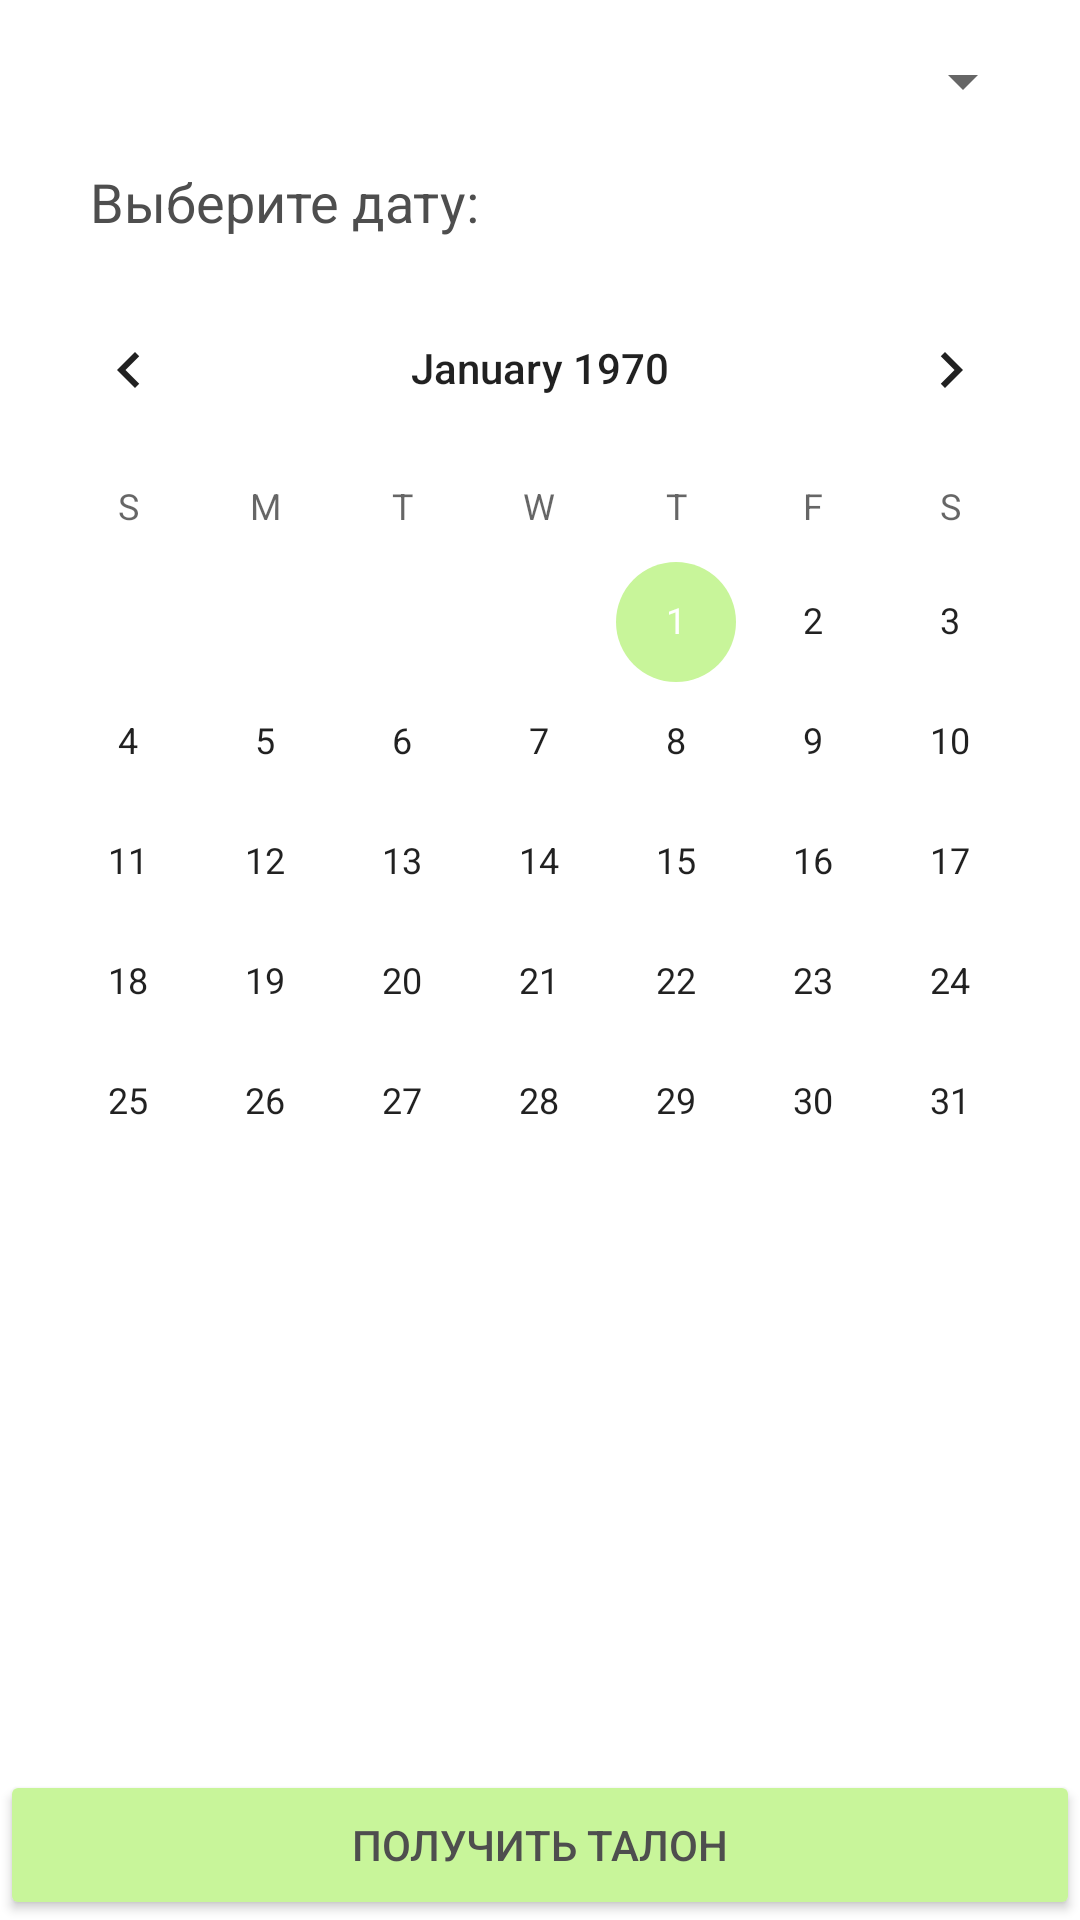

Android layout source for this screen:
<!-- AndroidManifest.xml: application theme Theme.PunctualPatient -->
<!-- res/layout/filter_talon_fragment.xml -->
<?xml version="1.0" encoding="utf-8"?>
<androidx.constraintlayout.widget.ConstraintLayout xmlns:android="http://schemas.android.com/apk/res/android"
    xmlns:tools="http://schemas.android.com/tools"
    android:theme="@style/ExpandableList_style"
    android:id="@+id/fragment_filter_talon"
    android:layout_width="match_parent"
    android:layout_height="match_parent"
    xmlns:app="http://schemas.android.com/apk/res-auto">

    <Spinner
        android:paddingStart="14dp"
        android:theme="@style/TextStyle"
        android:layout_marginTop="10dp"
        app:layout_constraintTop_toTopOf="parent"
        app:layout_constraintStart_toStartOf="parent"
        app:layout_constraintEnd_toEndOf="parent"
        android:layout_margin="15dp"
        android:layout_width="match_parent"
        android:layout_height="wrap_content"
        android:id="@+id/spinner_filter"
        tools:ignore="MissingConstraints" />

    <TextView
        android:layout_marginTop="16dp"
        android:layout_marginLeft="30dp"
        android:layout_width="match_parent"
        android:layout_height="wrap_content"
        android:layout_marginBottom="2dp"
        android:layout_marginRight="16dp"
        android:textSize="18sp"
        android:theme="@style/TextStyle"
        android:text="Выберите дату: "
        app:layout_constraintTop_toBottomOf="@+id/spinner_filter"
    android:id="@+id/title_take_date"
        app:layout_constraintStart_toStartOf="parent"
        app:layout_constraintEnd_toEndOf="parent"/>


    <CalendarView
        android:id="@+id/calendarView"
        app:layout_constraintTop_toBottomOf="@+id/title_take_date"
        android:layout_marginTop="10dp"
        android:layout_width="match_parent"
        android:layout_height="wrap_content"
        android:onClick="onClick"
        android:selectedWeekBackgroundColor="#ff0000"
        android:weekNumberColor="#0000ff"
        android:weekSeparatorLineColor="#00ff00" />

    <Button
        android:layout_width="match_parent"
        android:layout_height="50dp"
        android:id="@+id/take_talon"
        android:layout_marginTop="8dp"
        android:backgroundTint="@color/teal_200"
        android:textColor="@color/tx_grey"
        android:text="@string/getTalon"
        app:layout_constraintBottom_toBottomOf="parent"/>

</androidx.constraintlayout.widget.ConstraintLayout>
<!-- resources referenced by this layout -->
<resources>
  <color name="teal_200">#C8F59A</color> 2892D7
  <color name="tx_grey">#4E4E4E</color>
  <string name="getTalon">Получить талон</string>
  <style name="ExpandableList_style">
          <item name="android:background">@color/tx_grey</item>
          <item name="android:textColor">@color/wwwhite</item>
      </style>
  <style name="TextStyle">
          <item name="android:textColor">#FFF</item>
      </style>
  <style name="Theme.PunctualPatient" parent="Theme.MaterialComponents.DayNight.NoActionBar">
          
          <item name="colorPrimary">@color/purple_500</item>
          <item name="colorPrimaryVariant">@color/purple_500</item>
          <item name="colorOnPrimary">@color/white</item>
          
          <item name="colorSecondary">@color/teal_200</item>
          <item name="colorSecondaryVariant">@color/teal_700</item>
          <item name="colorOnSecondary">@color/black</item>
          
          <item name="android:statusBarColor" tools:targetApi="l">@color/purple_200</item>
          
          <item name="itemIconTint">@color/tx_light</item>
  
          
      </style>
  <color name="wwwhite">#FFFFFF</color>
  <color name="purple_500">#F0EDF5</color>4FB286 77AD78 63A088 6F8F72
  <color name="white">#F5F1ED</color>
  <color name="teal_700">#FFC2BA</color> FF8552 8F2D56
  <color name="black">#2A2F3C</color>2E5266
  <color name="purple_200">#DAC4F7</color> DAC4F7 F0EDF5 8B80F9
  <color name="tx_light">#3185FC</color>
</resources>
